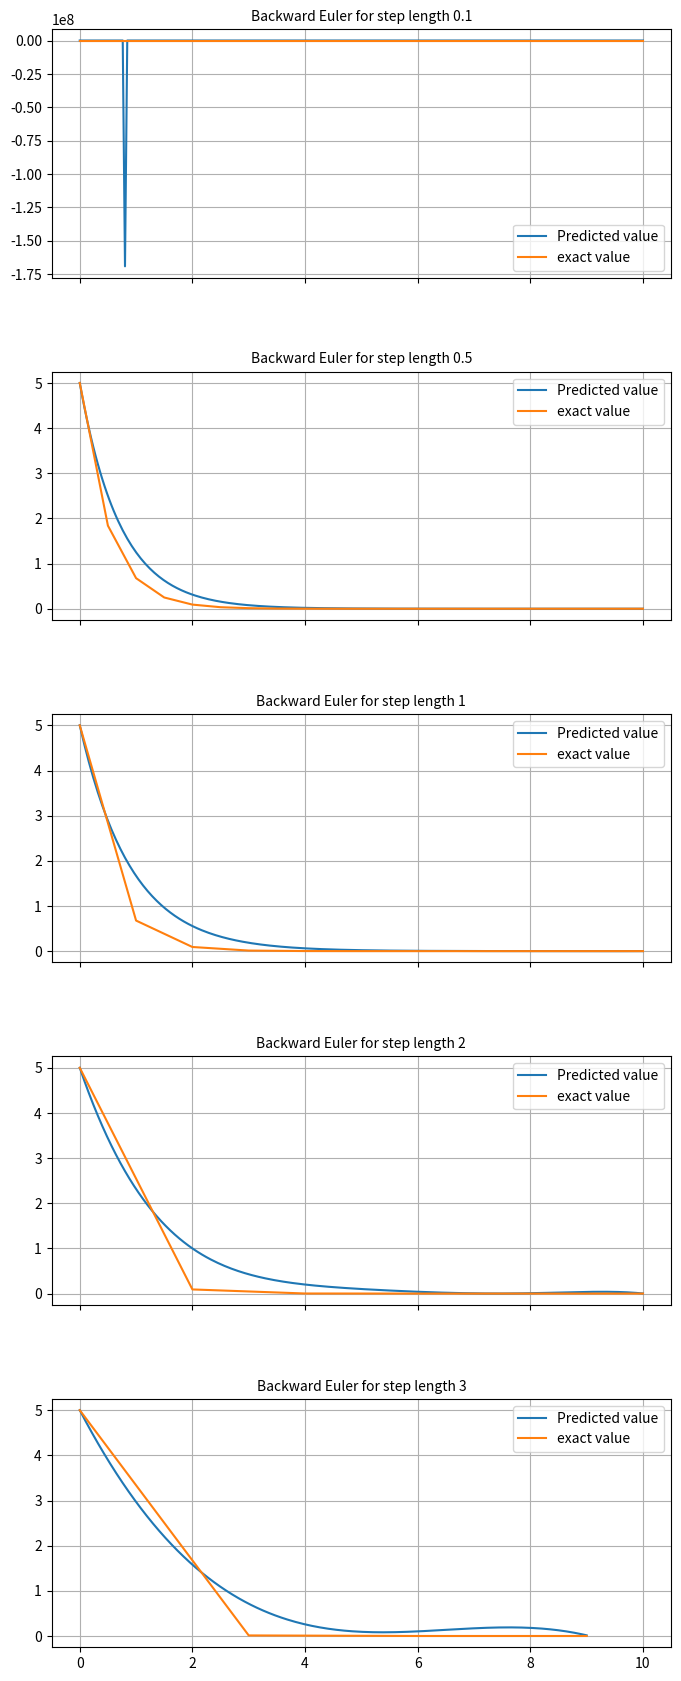

Reproduce this figure in Python.
import numpy as np
import matplotlib.pyplot as plt
from  scipy.interpolate import barycentric_interpolate
# calculation for Euler backward method
def EulerBackward(h):
    if isinstance(h,str)==True:
        try:
           raise Exception("h needs to be a rational no ")
        except Exception as inst:
            print(type(inst))
            print(inst)
    x0=0
    y0=5
    sol_x=[]
    sol_y=[]
    f=lambda x,y: -2*y
    while x0<=10:
        yn=y0/(2*h+1) # Formula for yn
        sol_x.append(x0)
        sol_y.append(y0)
        x0=x0+h
        y0=yn
    return sol_x,sol_y
h=[0.1, 0.5, 1, 2, 3]

fig,ax=plt.subplots(5,figsize=(8,18),sharex=True) # the plots share there x axis

f=lambda x: 5*np.exp(-2*x)

# plot for all h's
for i in range(len(h)):

        x = EulerBackward(h[i])[0]
        y = EulerBackward(h[i])[1]
        exact_y = [f(i) for i in x ]
        x_obs = np.linspace(min(x), max(x),250)
        y_obs = barycentric_interpolate(x, y, x_obs) # plotting the polynomial with barycentric_interpolate
        ax[i].plot(x_obs, y_obs,label="Predicted value")
        ax[i].plot(x,exact_y,label="exact value")
        ax[i].legend()
        ax[i].grid()
        ax[i].set_title("Backward Euler for step length "+str(h[i]),fontsize=10)




fig.tight_layout(pad=5.0)
plt.show()